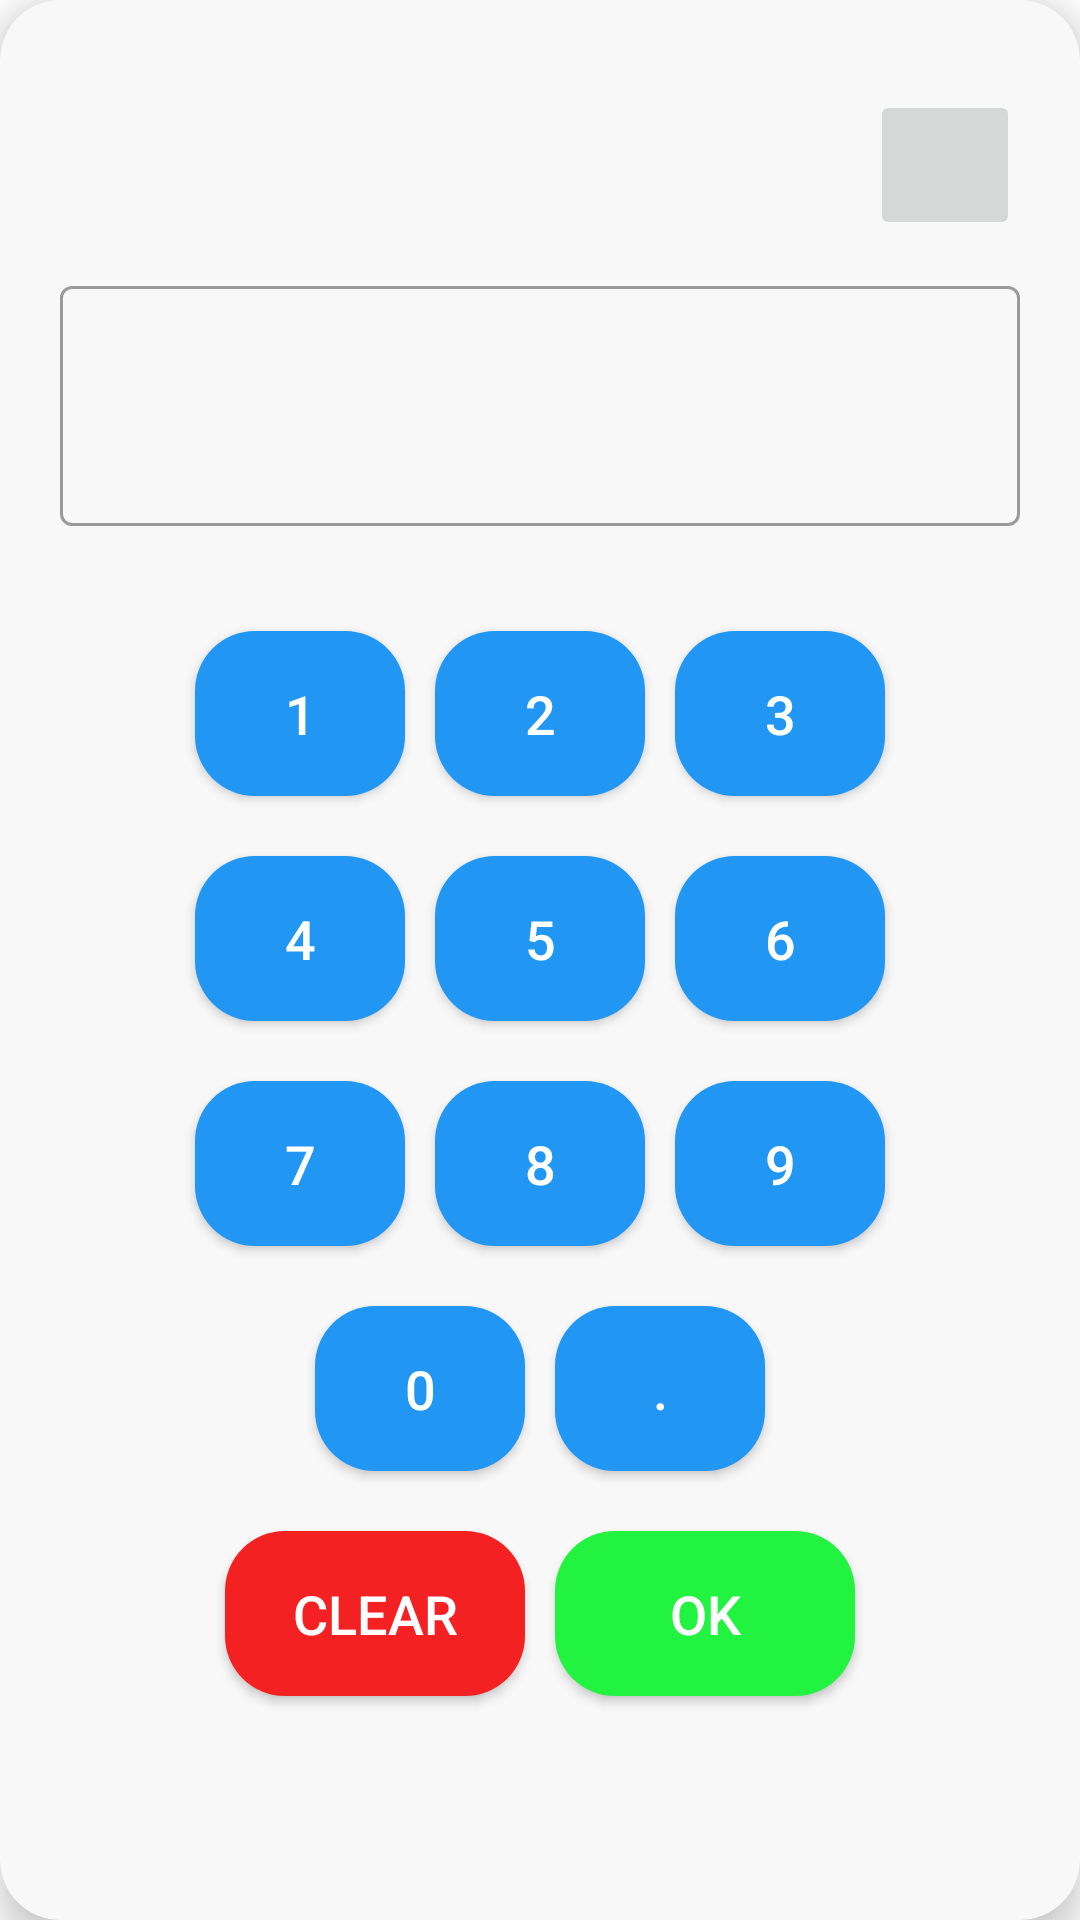

Here is an Android app screen rendered from its layout file. Give the layout XML and the strings, colors and styles it references.
<!-- AndroidManifest.xml: application theme Theme.Pos_shield_transfer -->
<!-- res/layout/amount_input_layout.xml -->
<?xml version="1.0" encoding="utf-8"?>
<androidx.cardview.widget.CardView xmlns:android="http://schemas.android.com/apk/res/android"
    android:layout_width="match_parent"
    android:layout_height="wrap_content"
    xmlns:app="http://schemas.android.com/apk/res-auto"
    app:cardElevation="8dp"
    app:cardCornerRadius="20dp"
    android:layout_margin="30dp"
    app:cardBackgroundColor="#F8F8F8">

    <LinearLayout
        android:layout_width="match_parent"
        android:layout_height="match_parent"
        android:orientation="vertical"
        android:layout_margin="20dp">

        <ImageButton
            android:id="@+id/close_bttn"
            android:layout_width="50dp"
            android:layout_height="50dp"
            android:contentDescription="Close"
            android:src="@drawable/baseline_close_24"
            android:layout_gravity="end"
            android:layout_marginTop="10dp"/>

        <com.google.android.material.textfield.TextInputLayout
            style="@style/Widget.MaterialComponents.TextInputLayout.OutlinedBox"
            android:layout_width="match_parent"
            android:layout_height="wrap_content"
            android:layout_marginTop="10dp">

            <com.google.android.material.textfield.TextInputEditText
                android:id="@+id/amount"
                android:layout_width="match_parent"
                android:layout_height="80dp"
                android:textColor="@color/black"
                android:inputType="numberDecimal"/>
        </com.google.android.material.textfield.TextInputLayout>

        <LinearLayout
            android:layout_width="match_parent"
            android:layout_height="wrap_content"
            android:orientation="horizontal"
            android:layout_marginTop="30dp"
            android:gravity="center">

            <androidx.appcompat.widget.AppCompatButton
                android:id="@+id/num_1"
                android:layout_width="70dp"
                android:layout_height="55dp"
                android:background="@drawable/button_ripple_effect_2"
                android:text="1"
                android:textAllCaps="true"
                android:textColor="@color/white"
                android:textSize="18sp"
                android:layout_margin="5dp"/>

            <androidx.appcompat.widget.AppCompatButton
                android:id="@+id/num_2"
                android:layout_width="70dp"
                android:layout_height="55dp"
                android:background="@drawable/button_ripple_effect_2"
                android:text="2"
                android:textAllCaps="true"
                android:textColor="@color/white"
                android:textSize="18sp"
                android:layout_margin="5dp"/>

            <androidx.appcompat.widget.AppCompatButton
                android:id="@+id/num_3"
                android:layout_width="70dp"
                android:layout_height="55dp"
                android:background="@drawable/button_ripple_effect_2"
                android:text="3"
                android:textAllCaps="true"
                android:textColor="@color/white"
                android:textSize="18sp"
                android:layout_margin="5dp"/>
        </LinearLayout>

        <LinearLayout
            android:layout_width="match_parent"
            android:layout_height="wrap_content"
            android:orientation="horizontal"
            android:layout_marginTop="10dp"
            android:gravity="center">

            <androidx.appcompat.widget.AppCompatButton
                android:id="@+id/num_4"
                android:layout_width="70dp"
                android:layout_height="55dp"
                android:background="@drawable/button_ripple_effect_2"
                android:text="4"
                android:textAllCaps="true"
                android:textColor="@color/white"
                android:textSize="18sp"
                android:layout_margin="5dp"/>

            <androidx.appcompat.widget.AppCompatButton
                android:id="@+id/num_5"
                android:layout_width="70dp"
                android:layout_height="55dp"
                android:background="@drawable/button_ripple_effect_2"
                android:text="5"
                android:textAllCaps="true"
                android:textColor="@color/white"
                android:textSize="18sp"
                android:layout_margin="5dp"/>

            <androidx.appcompat.widget.AppCompatButton
                android:id="@+id/num_6"
                android:layout_width="70dp"
                android:layout_height="55dp"
                android:background="@drawable/button_ripple_effect_2"
                android:text="6"
                android:textAllCaps="true"
                android:textColor="@color/white"
                android:textSize="18sp"
                android:layout_margin="5dp"/>
        </LinearLayout>

        <LinearLayout
            android:layout_width="match_parent"
            android:layout_height="wrap_content"
            android:orientation="horizontal"
            android:layout_marginTop="10dp"
            android:gravity="center">

            <androidx.appcompat.widget.AppCompatButton
                android:id="@+id/num_7"
                android:layout_width="70dp"
                android:layout_height="55dp"
                android:background="@drawable/button_ripple_effect_2"
                android:text="7"
                android:textAllCaps="true"
                android:textColor="@color/white"
                android:textSize="18sp"
                android:layout_margin="5dp"/>

            <androidx.appcompat.widget.AppCompatButton
                android:id="@+id/num_8"
                android:layout_width="70dp"
                android:layout_height="55dp"
                android:background="@drawable/button_ripple_effect_2"
                android:text="8"
                android:textAllCaps="true"
                android:textColor="@color/white"
                android:textSize="18sp"
                android:layout_margin="5dp"/>

            <androidx.appcompat.widget.AppCompatButton
                android:id="@+id/num_9"
                android:layout_width="70dp"
                android:layout_height="55dp"
                android:background="@drawable/button_ripple_effect_2"
                android:text="9"
                android:textAllCaps="true"
                android:textColor="@color/white"
                android:textSize="18sp"
                android:layout_margin="5dp"/>
        </LinearLayout>

        <LinearLayout
            android:layout_width="match_parent"
            android:layout_height="wrap_content"
            android:orientation="horizontal"
            android:layout_marginTop="10dp"
            android:gravity="center">

            <androidx.appcompat.widget.AppCompatButton
                android:id="@+id/num_0"
                android:layout_width="70dp"
                android:layout_height="55dp"
                android:background="@drawable/button_ripple_effect_2"
                android:text="0"
                android:textAllCaps="true"
                android:textColor="@color/white"
                android:textSize="18sp"
                android:layout_margin="5dp"/>

            <androidx.appcompat.widget.AppCompatButton
                android:id="@+id/decimal_point"
                android:layout_width="70dp"
                android:layout_height="55dp"
                android:background="@drawable/button_ripple_effect_2"
                android:text="."
                android:textAllCaps="true"
                android:textColor="@color/white"
                android:textSize="18sp"
                android:layout_margin="5dp"/>
        </LinearLayout>

        <LinearLayout
            android:layout_width="match_parent"
            android:layout_height="wrap_content"
            android:orientation="horizontal"
            android:layout_marginTop="10dp"
            android:gravity="center">

            <androidx.appcompat.widget.AppCompatButton
                android:id="@+id/clear"
                android:layout_width="100dp"
                android:layout_height="55dp"
                android:background="@drawable/button_ripple_effect_3"
                android:text="Clear"
                android:textAllCaps="true"
                android:textColor="@color/white"
                android:textSize="18sp"
                android:layout_margin="5dp"/>

            <androidx.appcompat.widget.AppCompatButton
                android:id="@+id/ok"
                android:layout_width="100dp"
                android:layout_height="55dp"
                android:background="@drawable/button_ripple_effect_4"
                android:text="OK"
                android:textAllCaps="true"
                android:textColor="@color/white"
                android:textSize="18sp"
                android:layout_margin="5dp"/>
        </LinearLayout>
    </LinearLayout>

</androidx.cardview.widget.CardView>
<!-- resources referenced by this layout -->
<resources>
  <color name="black">#FF000000</color>
  <color name="white">#FFFFFFFF</color>
  <!-- drawable button_ripple_effect_2 (drawable) -->
  <?xml version="1.0" encoding="utf-8"?>
  <ripple xmlns:android="http://schemas.android.com/apk/res/android"
      android:color="@color/black">
  
      <item >
          <shape android:shape="rectangle">
              <solid android:color="#2196F3"/>
              <corners android:radius="20dp"/>
          </shape>
      </item>
  </ripple>
  <!-- drawable button_ripple_effect_3 (drawable) -->
  <?xml version="1.0" encoding="utf-8"?>
  <ripple xmlns:android="http://schemas.android.com/apk/res/android"
      android:color="@color/black">
  
      <item >
          <shape android:shape="rectangle">
              <solid android:color="#F32121"/>
              <corners android:radius="20dp"/>
          </shape>
      </item>
  </ripple>
  <!-- drawable button_ripple_effect_4 (drawable) -->
  <?xml version="1.0" encoding="utf-8"?>
  <ripple xmlns:android="http://schemas.android.com/apk/res/android"
      android:color="@color/black">
  
      <item >
          <shape android:shape="rectangle">
              <solid android:color="#21F340"/>
              <corners android:radius="20dp"/>
          </shape>
      </item>
  </ripple>
  <style name="Theme.Pos_shield_transfer" parent="Base.Theme.Pos_shield_transfer" />
  <style name="Base.Theme.Pos_shield_transfer" parent="Theme.MaterialComponents.DayNight.NoActionBar">
          
          
  
          <item name="colorPrimary">@color/black</item>
          <item name="colorPrimaryVariant">@color/black</item>
          
          <item name="colorSecondary">@color/white</item>
          
          <item name="android:statusBarColor">?attr/colorPrimaryVariant</item>
      </style>
</resources>
